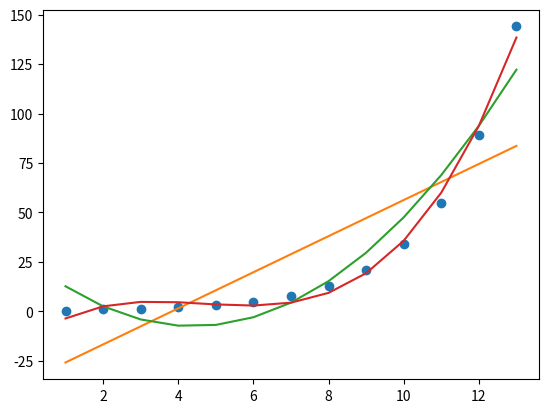

Reproduce this figure in Python.
import matplotlib.pyplot as plot
import numpy as np

# Second dataset: 
x2 = np.array(range(1, 14)) 
y2 = np.array([0, 1, 1, 2, 3, 5, 8, 13, 21, 34, 55, 89, 144])

deg1 = np.polyfit(x2, y2, 1) 
# array([  9.12087912, -34.92307692]) 
f1 = np.poly1d(deg1) 

deg2 = np.polyfit(x2, y2, 2) 
# array([  1.75024975, -15.38261738,  26.33566434]) 
f2 = np.poly1d(deg2) 

deg3 = np.polyfit(x2, y2, 3) 
# array([  0.2465035 ,  -3.42632368,  14.69080919, -15.07692308]) 
f3 = np.poly1d(deg3) 

plot.plot( 
    x2, y2, 'o',# blue dots 
    x2, f1(x2), # orange 
    x2, f2(x2), # green 
    x2, f3(x2)  # red 
)